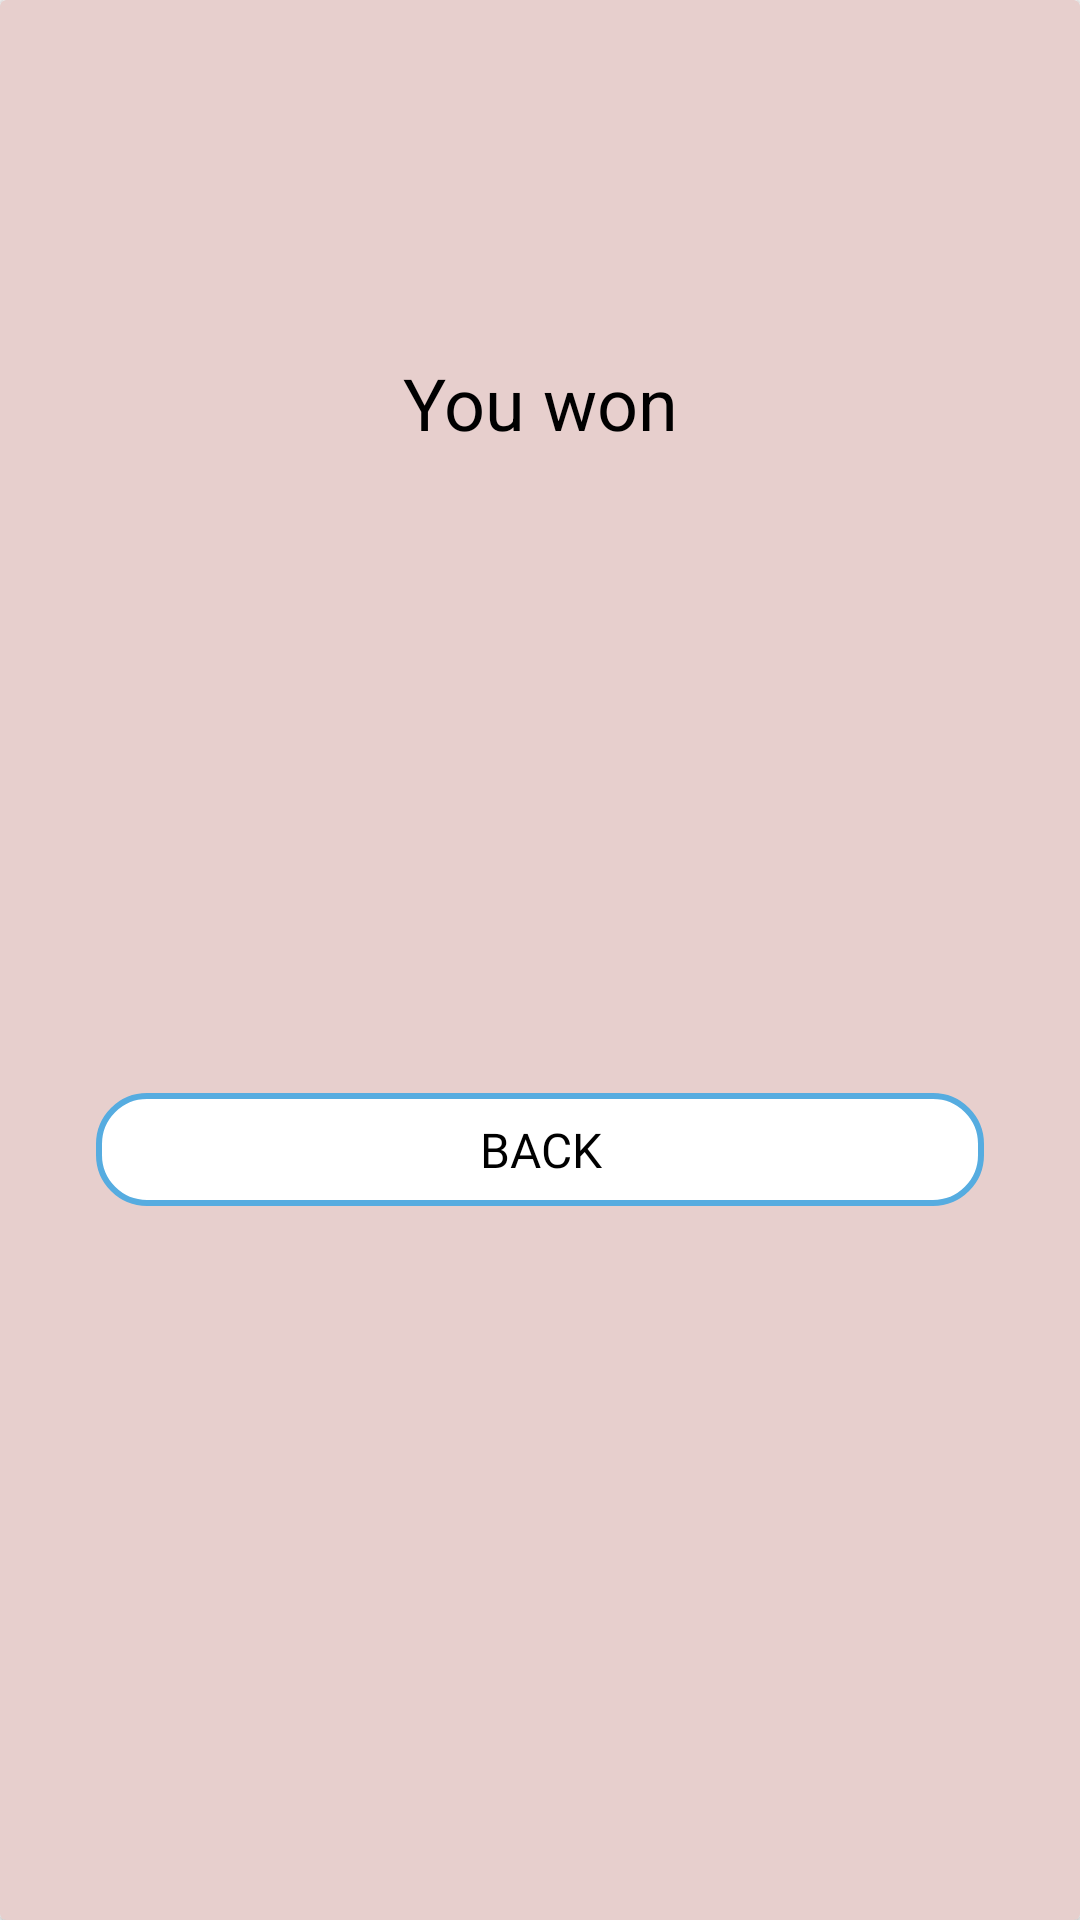

Layout XML and referenced resources for this Android screen:
<!-- AndroidManifest.xml: application theme Theme.AppCompat.DayNight.NoActionBar -->
<!-- res/layout/dialog_popup_status_game.xml -->
<?xml version="1.0" encoding="utf-8"?>
<androidx.cardview.widget.CardView xmlns:android="http://schemas.android.com/apk/res/android"
    xmlns:tools="http://schemas.android.com/tools"
    android:layout_width="match_parent"
    android:layout_height="wrap_content"
    xmlns:app="http://schemas.android.com/apk/res-auto"
    app:cardBackgroundColor="@color/background"
    android:layout_gravity="center">

    <androidx.constraintlayout.widget.ConstraintLayout
        android:layout_width="match_parent"
        android:layout_height="match_parent">

        <ImageView
            android:id="@+id/dialogImageStatus"
            android:layout_width="86dp"
            android:layout_height="86dp"
            android:layout_marginTop="16dp"
            android:contentDescription="@null"
            android:src="@drawable/win_svgrepo_com"
            app:layout_constraintEnd_toEndOf="parent"
            app:layout_constraintStart_toStartOf="parent"
            app:layout_constraintTop_toTopOf="parent" />

        <TextView
            android:id="@+id/dialogTextStatus"
            android:layout_width="wrap_content"
            android:layout_height="wrap_content"
            android:layout_marginStart="32dp"
            android:layout_marginTop="16dp"
            android:layout_marginEnd="32dp"
            android:text="@string/you_won"
            android:textColor="@color/black"
            android:textSize="24sp"
            app:layout_constraintEnd_toEndOf="parent"
            app:layout_constraintStart_toStartOf="parent"
            app:layout_constraintTop_toBottomOf="@+id/dialogImageStatus" />

        <TextView
            android:id="@+id/dialogBack"
            style="@style/style_popup_button"
            android:layout_width="0dp"
            android:layout_height="wrap_content"
            android:layout_marginStart="32dp"
            android:layout_marginTop="8dp"
            android:layout_marginEnd="32dp"
            android:layout_marginBottom="32dp"
            android:text="@string/dialogBack"
            app:layout_constraintBottom_toBottomOf="parent"
            app:layout_constraintEnd_toEndOf="parent"
            app:layout_constraintStart_toStartOf="parent"
            app:layout_constraintTop_toBottomOf="@+id/dialogTextStatus" />
    </androidx.constraintlayout.widget.ConstraintLayout>
</androidx.cardview.widget.CardView>
<!-- resources referenced by this layout -->
<resources>
  <color name="background">#E7CFCD</color>
  <color name="black">#FF000000</color>
  <string name="dialogBack">Back</string>
  <string name="you_won">You won</string>
  <style name="style_popup_button">
          <item name="android:background">@drawable/style_popup_button</item>
          <item name="android:fontFamily">@font/roboto</item>
          <item name="android:padding">8dp</item>
          <item name="android:textAlignment">center</item>
          <item name="android:textAllCaps">true</item>
          <item name="android:textColor">@color/black</item>
          <item name="android:textSize">16sp</item>
      </style>
  <!-- drawable style_popup_button (drawable) -->
  <?xml version="1.0" encoding="utf-8"?>
  <shape xmlns:android="http://schemas.android.com/apk/res/android" android:shape="rectangle">
      <solid android:color="@color/white"/>
      <stroke android:color="@color/button_blue" android:width="2dp"/>
      <corners android:radius="16dp"/>
  
  </shape>
  <color name="white">#FFFFFFFF</color>
  <color name="button_blue">#56ACE0</color>
</resources>
